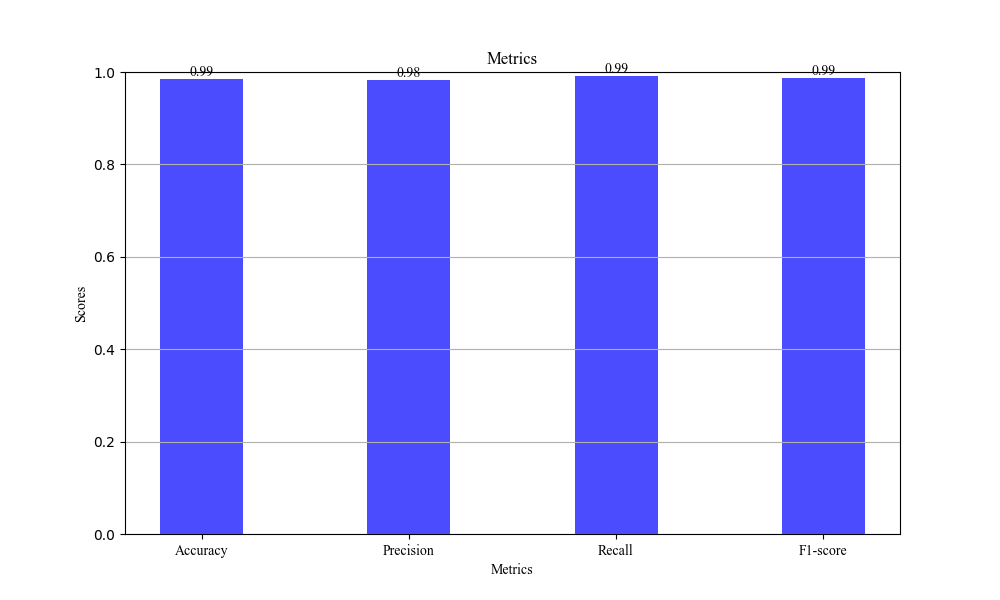

The data file committed next to this chart (first rows):
Metric, Value
Accuracy, 0.9853
Precision, 0.9818
Recall, 0.9908
F1, 0.9863
